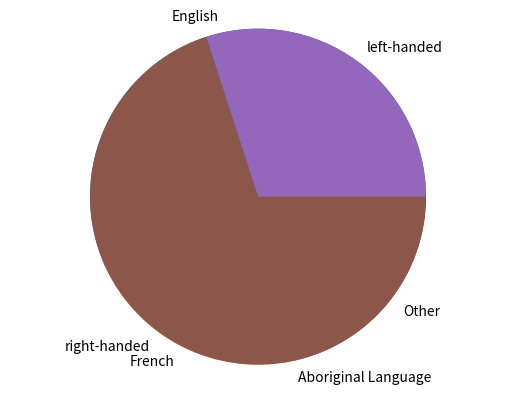

The matplotlib source for this figure:
import matplotlib.pyplot as plt
labels = ['English', 'French', 'Aboriginal Language', 'Other']
sizes = [56.9, 21.3, 0.6, 21.2]
plt.title('First Languages in Canada')
plt.pie(sizes, labels=labels)
plt.axis('equal') # this means draw it as a circle
plt.show()

import matplotlib.pyplot as plt
labels = ['left-handed', 'right-handed']
sizes = [3, 7]
plt.title('Handedness of People in our Class')
plt.pie(sizes, labels=labels)
plt.axis('equal')
plt.show()

import matplotlib.pyplot as plt
labels = []
sizes = []
plt.title('')

plt.pie(sizes, labels=labels)
plt.axis('equal')
plt.show()